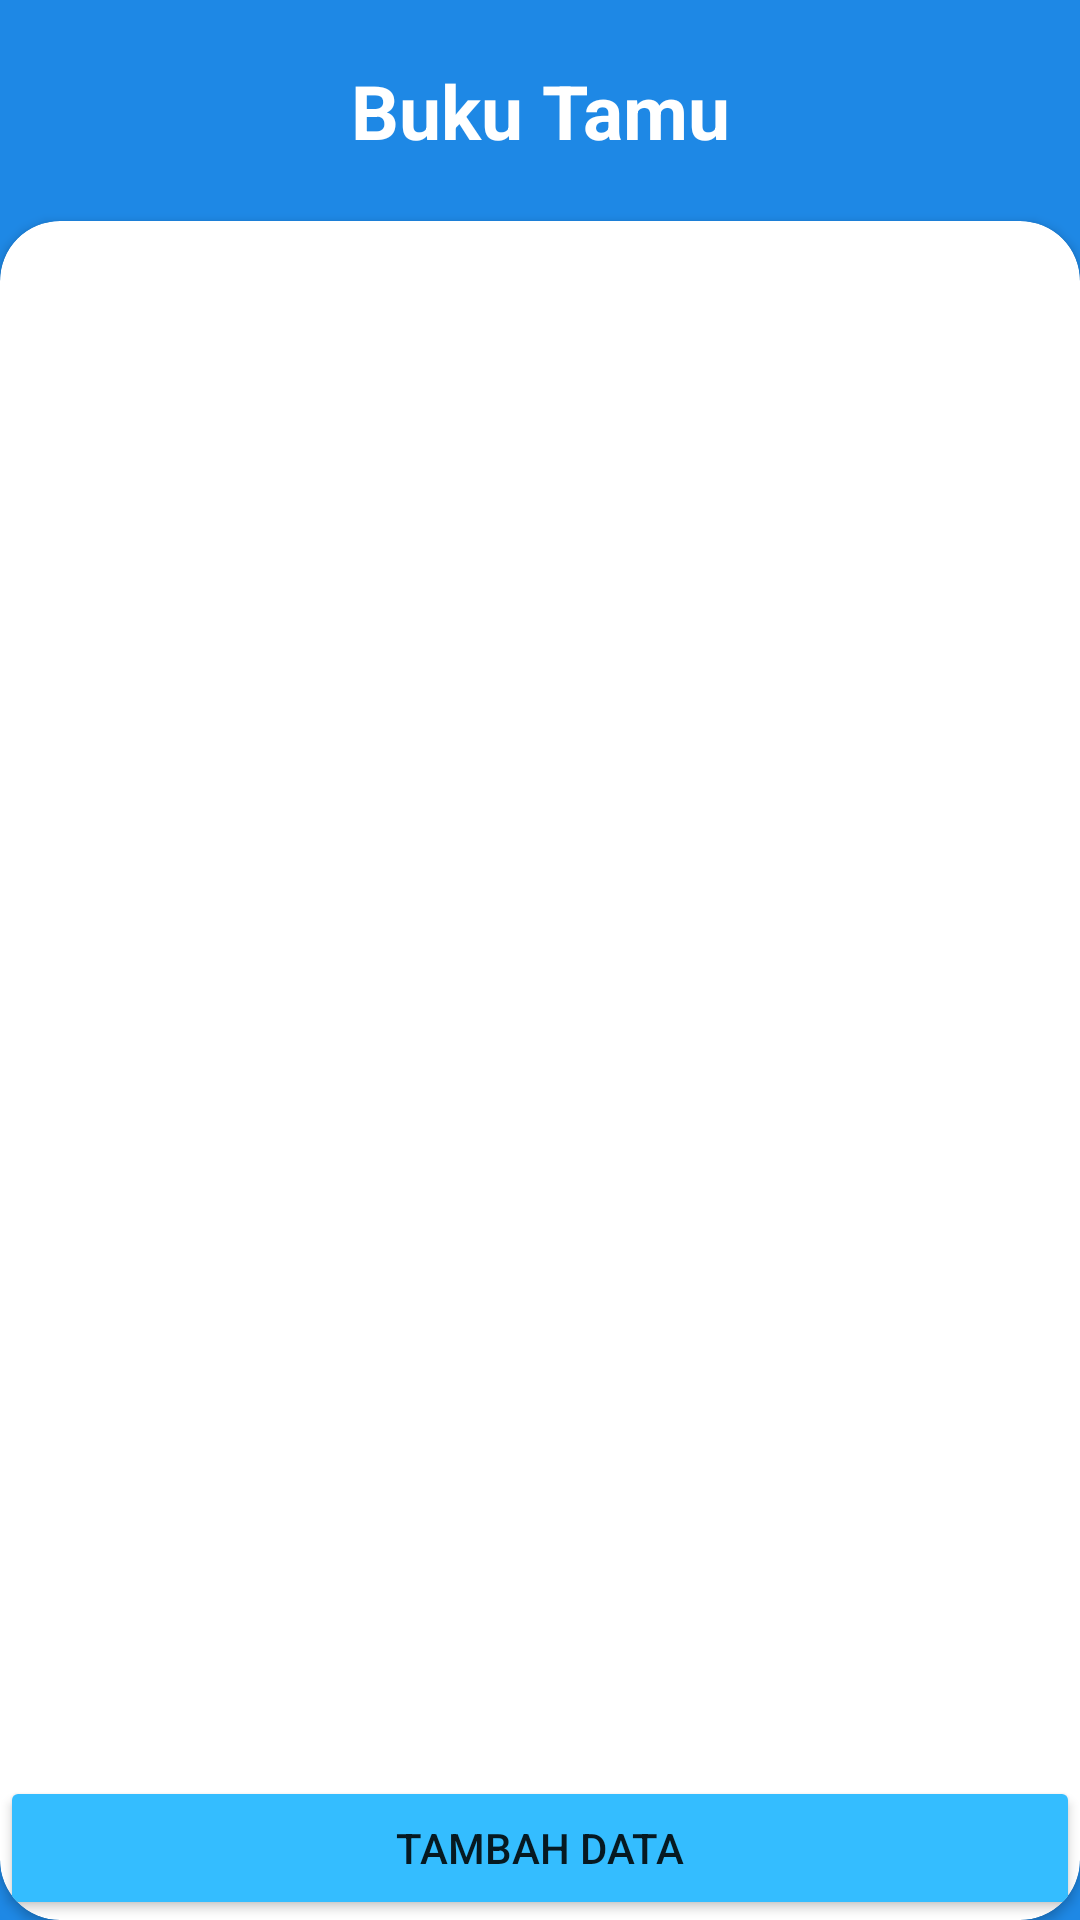

The Android layout XML behind this screen, and the referenced resources:
<!-- AndroidManifest.xml: application theme Theme.Project2Part2 -->
<!-- res/layout/activity_home.xml -->
<?xml version="1.0" encoding="utf-8"?>
<LinearLayout
    xmlns:android="http://schemas.android.com/apk/res/android"
    xmlns:tools="http://schemas.android.com/tools"
    xmlns:app="http://schemas.android.com/apk/res-auto"
    android:layout_width="match_parent"
    android:layout_height="match_parent"
    tools:context=".HomeActivity"
    android:background="@color/card"
    android:orientation="vertical">

    <TextView
        android:layout_width="match_parent"
        android:layout_height="wrap_content"
        android:text="Buku Tamu"
        android:textSize="25sp"
        android:textColor="@color/black"
        android:textAlignment="center"
        android:textStyle="bold"
        android:layout_marginTop="20dp"/>
    <androidx.cardview.widget.CardView
        android:layout_width="match_parent"
        android:layout_height="match_parent"
        android:layout_marginTop="20dp"
        app:cardCornerRadius="20dp">
        <RelativeLayout
            android:layout_width="match_parent"
            android:layout_height="match_parent">

            <ListView
                android:id="@+id/daftar_tamu"
                android:layout_width="match_parent"
                android:layout_marginTop="10dp"
                android:layout_marginLeft="20dp"
                android:layout_marginRight="20dp"
                android:layout_height="match_parent"/>
            <Button
                android:id="@+id/tambahkan"
                android:layout_width="match_parent"
                android:layout_height="wrap_content"
                android:text="tambah data"
                android:backgroundTint="@color/btn"
                android:layout_alignParentBottom="true"/>

        </RelativeLayout>
    </androidx.cardview.widget.CardView>

  </LinearLayout>
<!-- resources referenced by this layout -->
<resources>
  <color name="black">#FFFFFF</color>
  <color name="btn">#34BDFF</color>
  <color name="card">#1E88E5</color>
  <style name="Theme.Project2Part2" parent="Theme.MaterialComponents.DayNight.DarkActionBar">
          
          <item name="colorPrimary">@color/purple_500</item>
          <item name="colorPrimaryVariant">@color/purple_700</item>
          <item name="colorOnPrimary">@color/white</item>
          
          <item name="colorSecondary">@color/teal_200</item>
          <item name="colorSecondaryVariant">@color/teal_700</item>
          <item name="colorOnSecondary">@color/black</item>
          
          <item name="android:statusBarColor" tools:targetApi="l">?attr/colorPrimaryVariant</item>
          
      </style>
  <color name="purple_500">#FF6200EE</color>
  <color name="purple_700">#FF3700B3</color>
  <color name="white">#FFFFFFFF</color>
  <color name="teal_200">#FF03DAC5</color>
  <color name="teal_700">#FF018786</color>
</resources>
